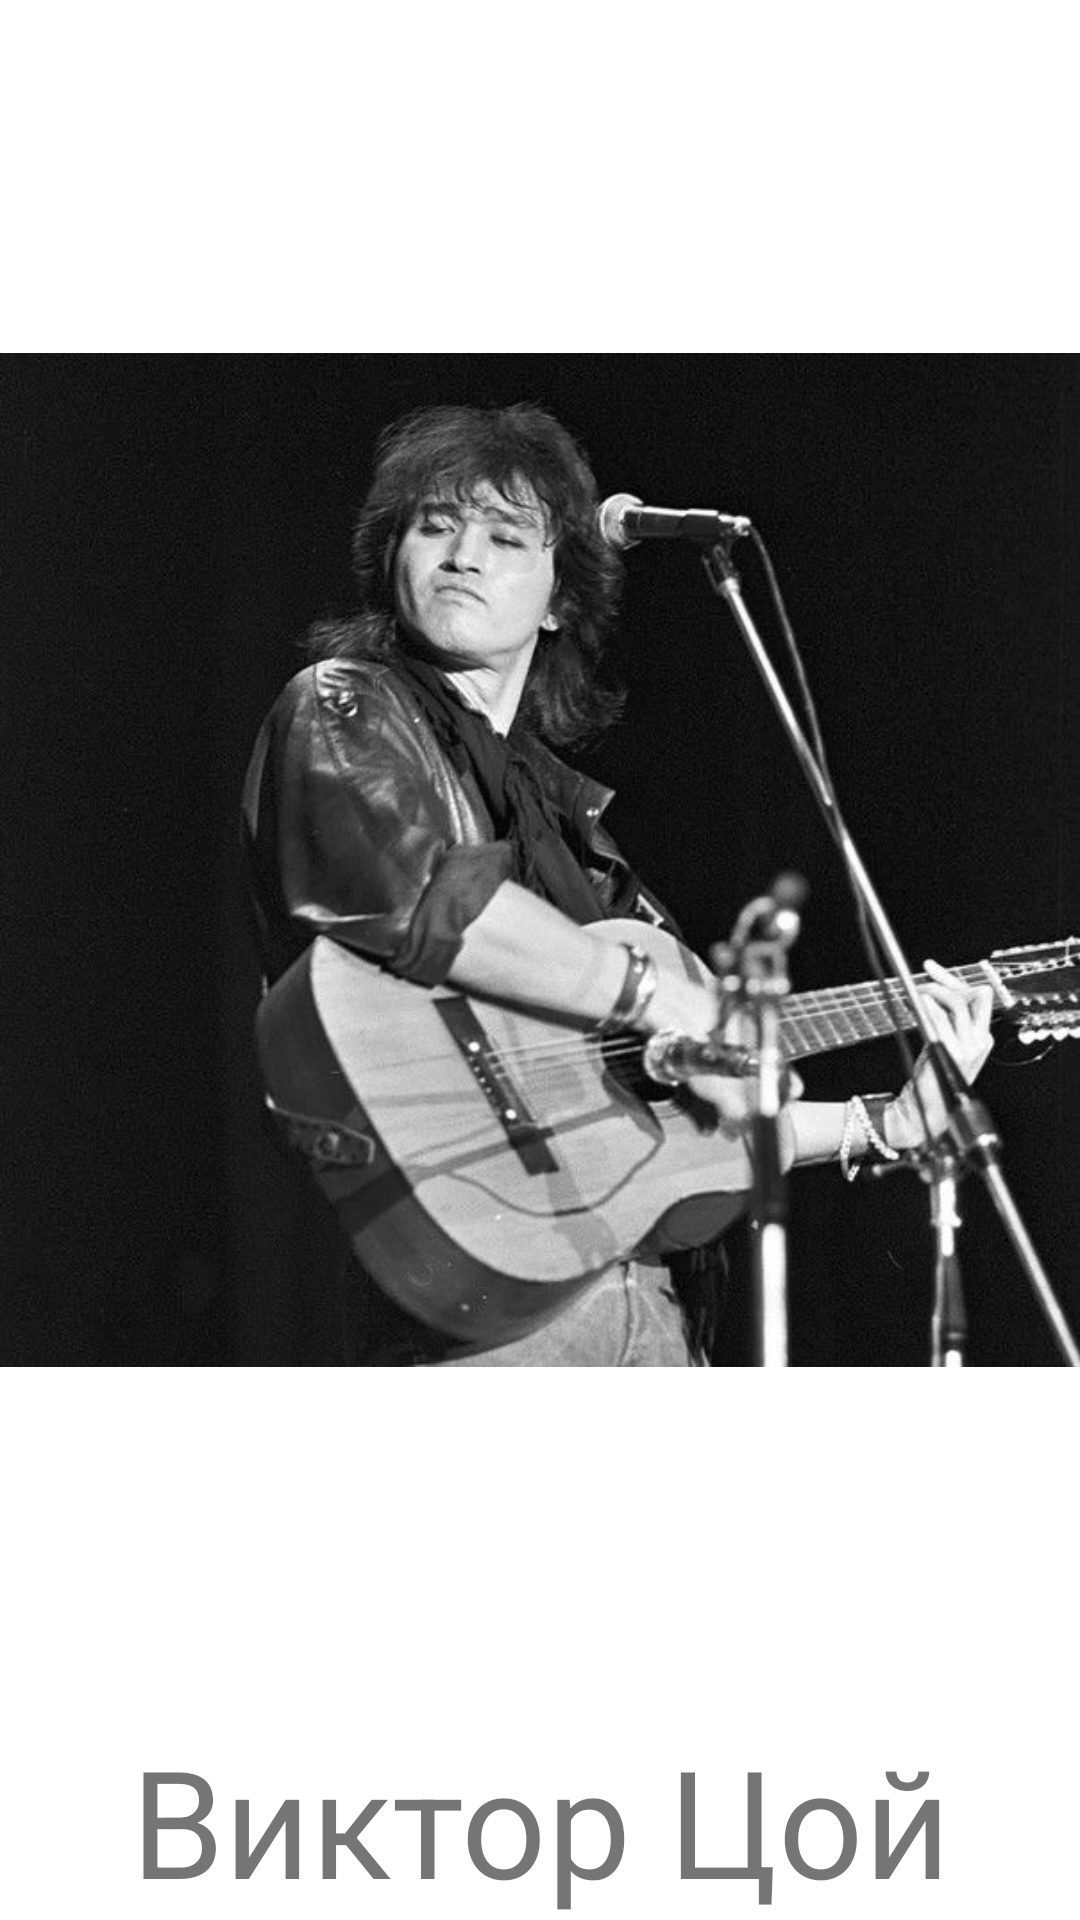

Here is an Android app screen rendered from its layout file. Give the layout XML and the strings, colors and styles it references.
<!-- AndroidManifest.xml: application theme Theme.MyRockLegends -->
<!-- res/layout/fragment_victor_tsoy.xml -->
<?xml version="1.0" encoding="utf-8"?>
<androidx.constraintlayout.widget.ConstraintLayout xmlns:android="http://schemas.android.com/apk/res/android"
    xmlns:tools="http://schemas.android.com/tools"
    android:layout_width="match_parent"
    android:layout_height="match_parent"
    xmlns:app="http://schemas.android.com/apk/res-auto"
    tools:context=".VictorTsoyFragment">

    <ImageView
        app:layout_constraintTop_toTopOf="parent"
        app:layout_constraintBottom_toTopOf="@+id/vc_text_view"
        android:scaleType="fitCenter"
        android:src="@drawable/victor_tsoy_photo"
        android:layout_width="match_parent"
        android:layout_height="0dp" />

    <TextView
        android:id="@+id/vc_text_view"
        app:layout_constraintBottom_toBottomOf="parent"
        android:text="@string/victor_tsoy_fragment"
        android:textSize="50sp"
        android:gravity="center"
        android:layout_width="match_parent"
        android:layout_height="wrap_content"/>
        android:text="@string/hello_blank_fragment" />

</androidx.constraintlayout.widget.ConstraintLayout>
<!-- resources referenced by this layout -->
<resources>
  <!-- drawable victor_tsoy_photo: jpg bitmap (drawable, 55395 bytes) -->
  <string name="hello_blank_fragment">Hello blank fragment</string>
  <string name="victor_tsoy_fragment">Виктор Цой</string>
  <style name="Theme.MyRockLegends" parent="Theme.MaterialComponents.DayNight.DarkActionBar">
          
          <item name="colorPrimary">@color/purple_500</item>
          <item name="colorPrimaryVariant">@color/purple_700</item>
          <item name="colorOnPrimary">@color/white</item>
          
          <item name="colorSecondary">@color/teal_200</item>
          <item name="colorSecondaryVariant">@color/teal_700</item>
          <item name="colorOnSecondary">@color/black</item>
          
          <item name="android:statusBarColor" tools:targetApi="l">?attr/colorPrimaryVariant</item>
          
      </style>
  <!-- not gathered from this repository: default colours our renderer supplied (Android Studio template values) -->
  <color name="purple_500">#FF6200EE</color>
  <color name="purple_700">#FF3700B3</color>
  <color name="teal_200">#FF03DAC5</color>
  <color name="teal_700">#FF018786</color>
  <color name="black">#FF000000</color>
  <color name="white">#FFFFFFFF</color>
</resources>
